6-way image classification set "ECG Heartbeat Categorization Dataset Image Version" from GitHub (Ziad-Ahmed-Zaska/ECG-Image-Classification-Using-CNN); label vocabulary: fusion of ventricular and normal beat, myocardial infarction, normal beat, premature ventricular contraction, supraventricular premature beat, unclassifiable beat.

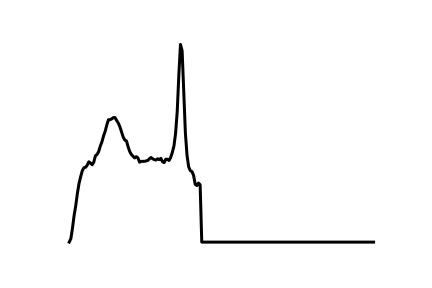
Label: premature ventricular contraction

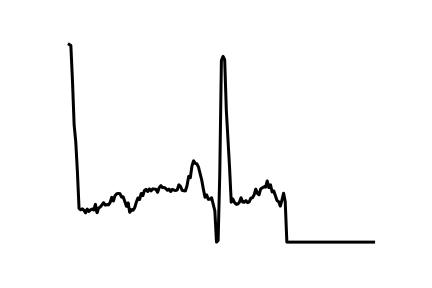
Label: myocardial infarction

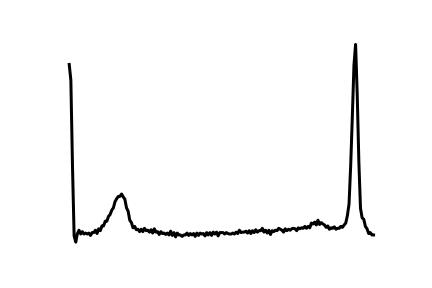
Label: supraventricular premature beat

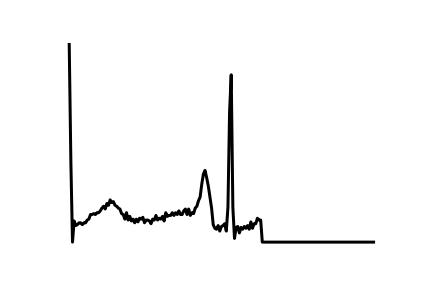
Label: normal beat

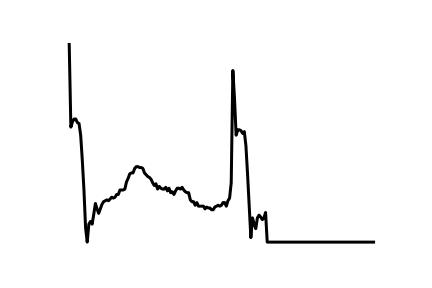
Label: unclassifiable beat

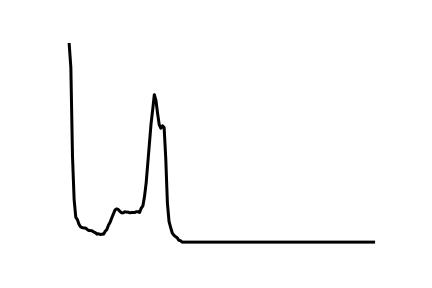
Label: fusion of ventricular and normal beat
